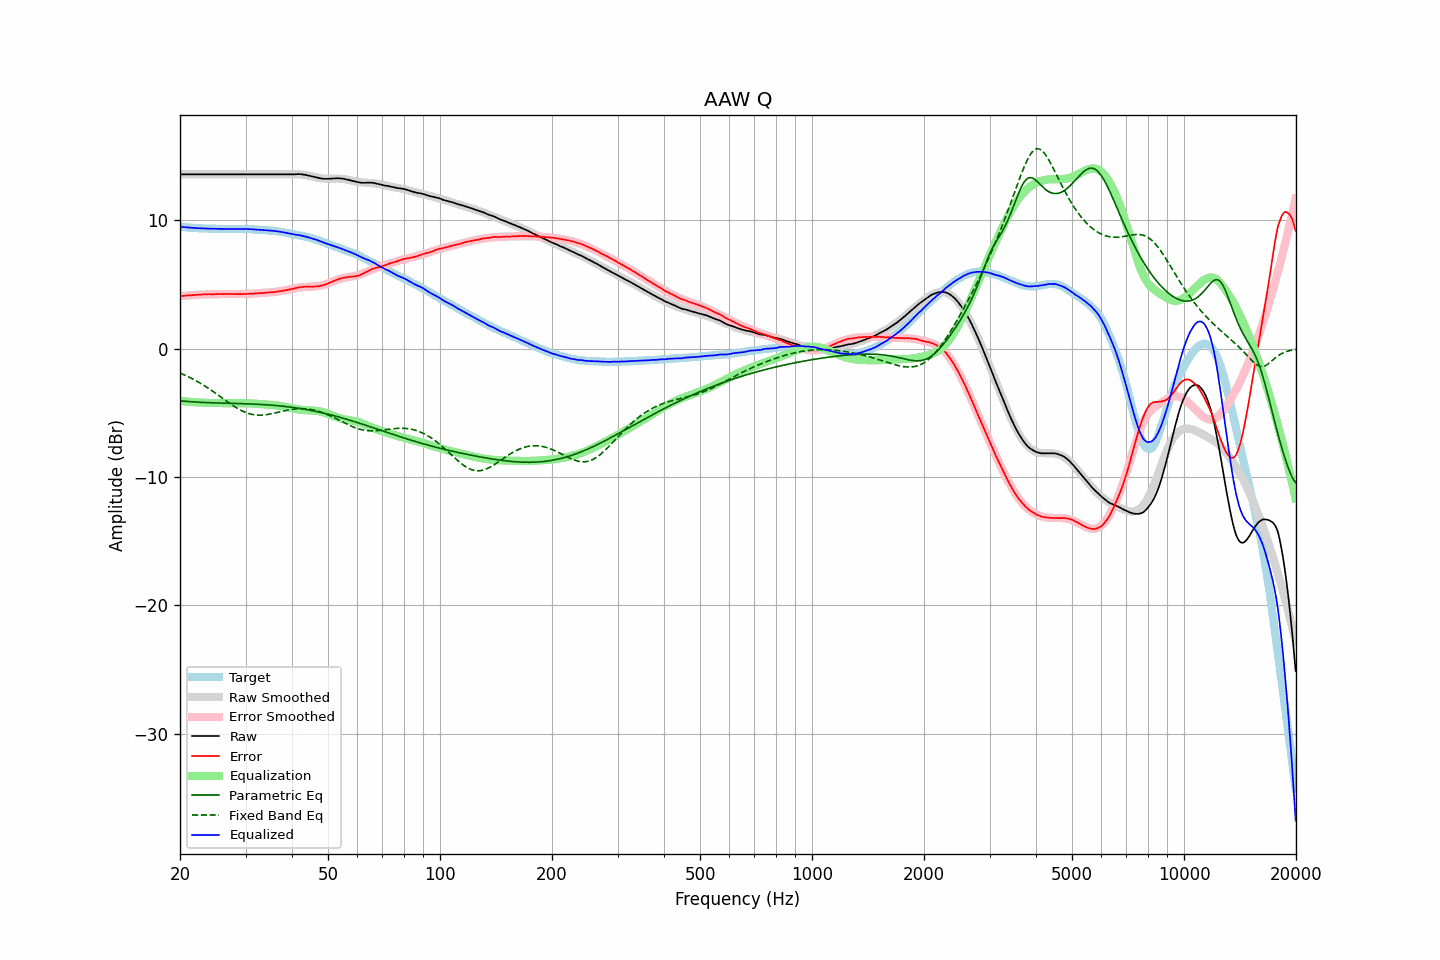

Values plotted in this chart, from the file beside it:
frequency, raw, error, smoothed, error_smoothed, equalization, parametric_eq, fixed_band_eq, equalized_raw, equalized_smoothed, target
20.00, 13.57, 4.08, 13.57, 4.08, -4.08, -4.07, -1.90, 9.49, 9.49, 9.49
20.20, 13.57, 4.09, 13.57, 4.09, -4.09, -4.08, -1.96, 9.48, 9.48, 9.48
20.40, 13.57, 4.10, 13.57, 4.10, -4.10, -4.09, -2.01, 9.47, 9.47, 9.47
20.61, 13.57, 4.11, 13.57, 4.12, -4.12, -4.10, -2.07, 9.46, 9.46, 9.46
20.81, 13.57, 4.13, 13.57, 4.13, -4.13, -4.11, -2.13, 9.44, 9.44, 9.44
21.02, 13.57, 4.14, 13.57, 4.14, -4.14, -4.12, -2.19, 9.43, 9.43, 9.43
21.23, 13.57, 4.16, 13.57, 4.15, -4.15, -4.13, -2.25, 9.42, 9.42, 9.42
21.44, 13.57, 4.15, 13.57, 4.16, -4.16, -4.14, -2.31, 9.41, 9.41, 9.43
21.66, 13.57, 4.17, 13.57, 4.17, -4.17, -4.15, -2.38, 9.40, 9.40, 9.41
21.87, 13.57, 4.17, 13.57, 4.18, -4.18, -4.16, -2.44, 9.40, 9.40, 9.40
22.09, 13.57, 4.19, 13.57, 4.19, -4.19, -4.17, -2.51, 9.39, 9.39, 9.38
22.31, 13.57, 4.19, 13.57, 4.19, -4.19, -4.17, -2.58, 9.38, 9.38, 9.38
22.54, 13.57, 4.20, 13.57, 4.20, -4.20, -4.18, -2.65, 9.37, 9.37, 9.37
22.76, 13.57, 4.20, 13.57, 4.21, -4.21, -4.19, -2.73, 9.37, 9.37, 9.37
22.99, 13.57, 4.21, 13.57, 4.21, -4.21, -4.19, -2.80, 9.36, 9.36, 9.36
23.22, 13.57, 4.23, 13.57, 4.22, -4.22, -4.20, -2.88, 9.36, 9.36, 9.35
23.45, 13.57, 4.22, 13.57, 4.22, -4.22, -4.20, -2.96, 9.35, 9.35, 9.36
23.69, 13.57, 4.23, 13.57, 4.23, -4.23, -4.21, -3.04, 9.35, 9.35, 9.35
23.92, 13.57, 4.24, 13.57, 4.23, -4.23, -4.21, -3.12, 9.34, 9.34, 9.33
24.16, 13.57, 4.23, 13.57, 4.23, -4.23, -4.22, -3.21, 9.34, 9.34, 9.34
24.40, 13.57, 4.23, 13.57, 4.24, -4.24, -4.22, -3.29, 9.34, 9.34, 9.34
24.65, 13.57, 4.23, 13.57, 4.24, -4.24, -4.23, -3.38, 9.33, 9.33, 9.34
24.89, 13.57, 4.24, 13.57, 4.24, -4.24, -4.23, -3.47, 9.33, 9.33, 9.34
25.14, 13.57, 4.25, 13.57, 4.24, -4.24, -4.24, -3.56, 9.33, 9.33, 9.33
25.39, 13.57, 4.25, 13.57, 4.25, -4.25, -4.24, -3.65, 9.33, 9.33, 9.32
25.65, 13.57, 4.25, 13.57, 4.25, -4.25, -4.24, -3.74, 9.33, 9.33, 9.32
25.91, 13.57, 4.25, 13.57, 4.25, -4.25, -4.25, -3.83, 9.32, 9.32, 9.32
26.16, 13.57, 4.24, 13.57, 4.25, -4.25, -4.25, -3.92, 9.32, 9.32, 9.33
26.43, 13.57, 4.25, 13.57, 4.25, -4.25, -4.26, -4.01, 9.32, 9.32, 9.33
26.69, 13.57, 4.25, 13.57, 4.25, -4.25, -4.26, -4.10, 9.32, 9.32, 9.32
26.96, 13.57, 4.25, 13.57, 4.25, -4.25, -4.26, -4.19, 9.32, 9.32, 9.32
27.23, 13.57, 4.25, 13.57, 4.25, -4.25, -4.27, -4.28, 9.32, 9.32, 9.32
27.50, 13.57, 4.26, 13.57, 4.25, -4.25, -4.27, -4.36, 9.32, 9.32, 9.32
27.77, 13.57, 4.25, 13.57, 4.25, -4.25, -4.27, -4.44, 9.33, 9.33, 9.32
28.05, 13.57, 4.25, 13.57, 4.25, -4.25, -4.28, -4.52, 9.33, 9.33, 9.32
28.33, 13.57, 4.24, 13.57, 4.25, -4.25, -4.28, -4.60, 9.33, 9.33, 9.33
28.62, 13.57, 4.25, 13.57, 4.25, -4.25, -4.28, -4.68, 9.33, 9.33, 9.33
28.90, 13.57, 4.24, 13.57, 4.25, -4.25, -4.29, -4.75, 9.33, 9.33, 9.33
29.19, 13.57, 4.24, 13.57, 4.25, -4.25, -4.29, -4.81, 9.32, 9.32, 9.33
29.48, 13.57, 4.25, 13.57, 4.25, -4.25, -4.29, -4.88, 9.32, 9.32, 9.33
29.78, 13.57, 4.25, 13.57, 4.25, -4.25, -4.30, -4.93, 9.32, 9.32, 9.32
30.08, 13.57, 4.25, 13.57, 4.26, -4.26, -4.30, -4.98, 9.32, 9.32, 9.32
30.38, 13.57, 4.27, 13.57, 4.26, -4.26, -4.31, -5.03, 9.31, 9.31, 9.31
30.68, 13.57, 4.27, 13.57, 4.27, -4.27, -4.31, -5.07, 9.31, 9.31, 9.30
30.99, 13.57, 4.27, 13.57, 4.27, -4.27, -4.32, -5.10, 9.30, 9.30, 9.30
31.30, 13.57, 4.28, 13.57, 4.28, -4.28, -4.32, -5.13, 9.29, 9.29, 9.29
31.61, 13.57, 4.28, 13.57, 4.29, -4.29, -4.33, -5.15, 9.28, 9.28, 9.29
31.93, 13.57, 4.31, 13.57, 4.30, -4.30, -4.33, -5.17, 9.28, 9.28, 9.27
32.24, 13.57, 4.30, 13.57, 4.30, -4.30, -4.34, -5.18, 9.27, 9.27, 9.27
32.57, 13.57, 4.32, 13.57, 4.31, -4.31, -4.34, -5.19, 9.26, 9.26, 9.26
32.89, 13.57, 4.32, 13.57, 4.32, -4.32, -4.35, -5.19, 9.25, 9.25, 9.25
33.22, 13.57, 4.33, 13.57, 4.33, -4.33, -4.36, -5.18, 9.25, 9.25, 9.25
33.55, 13.57, 4.33, 13.57, 4.34, -4.34, -4.37, -5.17, 9.24, 9.24, 9.24
33.89, 13.57, 4.35, 13.57, 4.34, -4.34, -4.37, -5.16, 9.23, 9.23, 9.23
34.23, 13.57, 4.36, 13.57, 4.35, -4.35, -4.38, -5.14, 9.22, 9.22, 9.21
34.57, 13.57, 4.37, 13.57, 4.36, -4.36, -4.39, -5.12, 9.21, 9.21, 9.20
34.92, 13.57, 4.39, 13.57, 4.38, -4.38, -4.40, -5.10, 9.20, 9.20, 9.19
35.27, 13.57, 4.37, 13.57, 4.39, -4.39, -4.41, -5.07, 9.19, 9.19, 9.20
35.62, 13.57, 4.40, 13.57, 4.40, -4.40, -4.42, -5.04, 9.17, 9.17, 9.17
35.97, 13.57, 4.41, 13.57, 4.41, -4.41, -4.43, -5.02, 9.16, 9.16, 9.17
... 635 more rows
